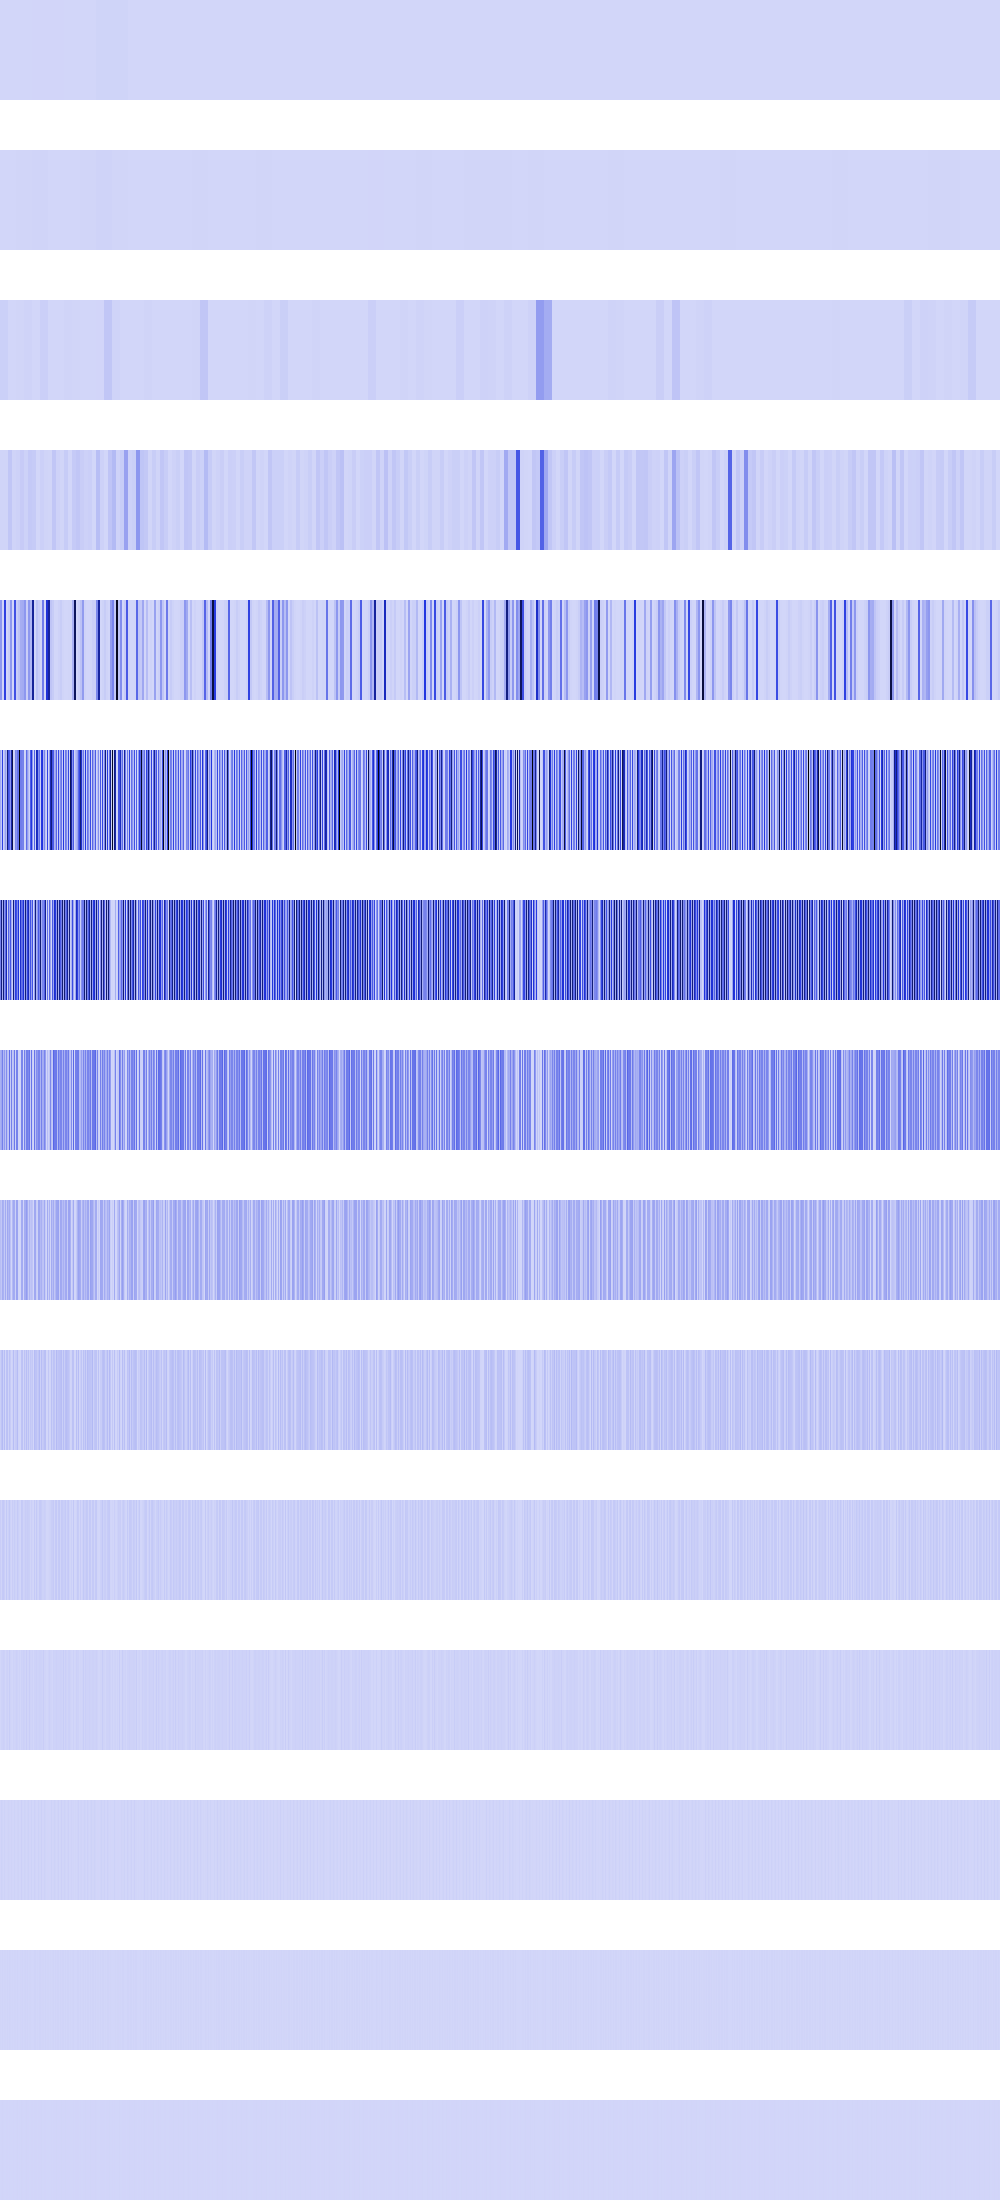

The data file committed next to this chart (first rows):
722496, 722496, 722496, 722496, 722496, 722496, 722496, 722496, 722496, 722496, 722496, 722496, 722496, 722496, 722496, 722496, 722496, 722496, 722496, 722496, 722496, 722496, 722496, 722496
0, 0, 0, 0, 0, 0, 0, 0, 0, 0, 0, 0, 0, 0, 0, 0, 2889985, 2889985, 2889985, 2889985, 2889985, 2889985, 2889985, 2889985
18800698, 18800698, 18800698, 18800698, 18800698, 18800698, 18800698, 18800698, 0, 0, 0, 0, 0, 0, 0, 0, 4494351, 4494351, 4494351, 4494351, 4494351, 4494351, 4494351, 4494351
6071296, 6071296, 6071296, 6071296, 6071296, 6071296, 6071296, 6071296, 46239768, 46239768, 46239768, 46239768, 9934956, 9934956, 9934956, 9934956, 14017536, 14017536, 14017536, 14017536, 31539234, 31539234, 31539234, 31539234
184959072, 184959072, 6071296, 6071296, 440664064, 440664064, 0, 0, 25240232, 25240232, 182355424, 182355424, 1401856, 1401856, 388562944, 388562944, 25240232, 25240232, 57516332, 57516332, 119769344, 119769344, 126156936, 126156936
124010496, 38539264, 440664064, 13307904, 73547776, 154157056, 76877312, 739836288, 388562944, 346850080, 187580416, 616628224, 874255296, 2166784, 11943936, 224280576, 192873872, 294191104, 294191104, 1044578624, 264257536, 264257536, 245859424, 251920384
248020992, 736432320, 113852416, 753139712, 197558272, 308314112, 606999488, 5971968, 340918272, 147496960, 375160832, 125960192, 20480000, 741998592, 135954432, 448561152, 387456192, 224935936, 487718912, 401408, 528515072, 293286208, 323000640, 503840768
110166016, 139083776, 252936192, 88621056, 177012736, 62980096, 215760896, 67977216, 44302336, 306266112, 28901376, 251920384, 40960000, 66338816, 271908864, 7929856, 246431744, 245596160, 2359296, 802816, 65536, 234127360, 234962944, 1048576
69337088, 43286528, 119996416, 110133248, 35258368, 125960192, 28868608, 135954432, 88604672, 125992960, 57802752, 524288, 81920000, 132677632, 124387328, 15859712, 148930560, 147259392, 4718592, 1605632, 131072, 124321792, 125992960, 2097152
21233664, 53018624, 80609280, 18939904, 70516736, 262144, 57737216, 62193664, 9437184, 59047936, 31719424, 1048576, 12845056, 72417280, 13893632, 31719424, 37814272, 76414976, 9437184, 3211264, 262144, 55705600, 59047936, 4194304
25690112, 5373952, 35389440, 37879808, 23592960, 524288, 39976960, 6946816, 18874368, 42598400, 13107200, 2097152, 25690112, 10616832, 27787264, 13107200, 8519680, 35389440, 18874368, 6422528, 524288, 35913728, 34209792, 8388608
1048576, 10747904, 12058624, 17039360, 13631488, 1048576, 12845056, 13893632, 4194304, 26476544, 9437184, 4194304, 1048576, 12845056, 5242880, 9437184, 17039360, 12058624, 4194304, 12845056, 1048576, 13107200, 9699328, 16777216
2097152, 13107200, 7340032, 524288, 10485760, 2097152, 524288, 2621440, 8388608, 2621440, 2097152, 8388608, 2097152, 524288, 10485760, 2097152, 524288, 7340032, 8388608, 524288, 2097152, 17825792, 2621440, 0
4194304, 1048576, 6291456, 1048576, 4194304, 4194304, 1048576, 5242880, 0, 5242880, 4194304, 0, 4194304, 1048576, 4194304, 4194304, 1048576, 6291456, 0, 1048576, 4194304, 2097152, 5242880, 0
0, 2097152, 4194304, 2097152, 0, 0, 2097152, 2097152, 0, 2097152, 0, 0, 0, 2097152, 0, 0, 2097152, 4194304, 0, 2097152, 0, 4194304, 2097152, 0
